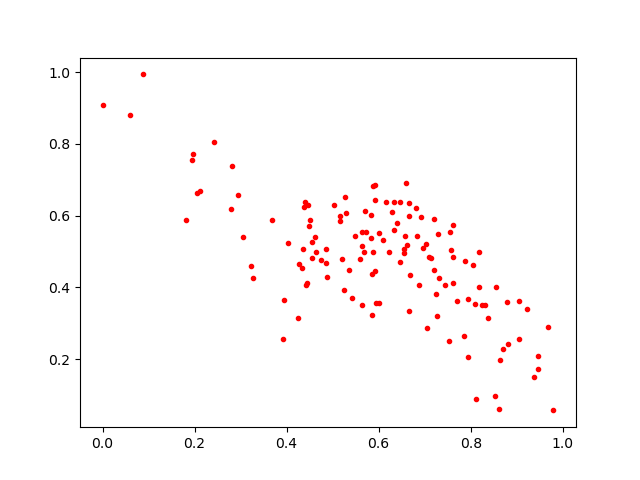

The file beside this chart, header and first rows:
0.54274505, 0.3692921
0.8521, 0.09773
0.6016, 0.3551
0.1808, 0.5881
0.6658, 0.333
0.819, 0.4019
0.7206, 0.4481
0.4358, 0.5064
0.7102, 0.4832
0.3944, 0.3652
0.2424, 0.8042
0.6577, 0.5433
0.5633, 0.5152
0.7611, 0.4854
0.8633, 0.1977
0.6919, 0.5974
0.4871, 0.4277
0.4644, 0.4986
0.9455, 0.1716
0.5346, 0.4484
0.7551, 0.5543
0.5647, 0.5534
0.6654, 0.5986
0.6292, 0.6089
0.5938, 0.3548
0.6608, 0.5166
0.761, 0.4109
0.7943, 0.3667
0.5723, 0.5547
0.7057, 0.2877
0.8191, 0.4985
0.5153, 0.5987
0.2798, 0.6177
0.7299, 0.55
0.9041, 0.3622
0.4325, 0.4541
0.6154, 0.639
0.592, 0.6861
0.6872, 0.4058
0.1962, 0.7726
0.2058, 0.6637
0.6691, 0.4337
0.5852, 0.3228
0.7431, 0.4066
0.5878, 0.498
0.5589, 0.4781
0.45, 0.5871
0.3931, 0.2548
0.9471, 0.2097
0.9218, 0.3384
0.4237, 0.3153
0.5032, 0.6284
0.5858, 0.4382
0.8607, 0.06191
0.6464, 0.4718
0.4027, 0.5246
0.2942, 0.657
0.6232, 0.498
0.4481, 0.5724
0.4427, 0.4071
0.592, 0.6425
... 74 more rows
